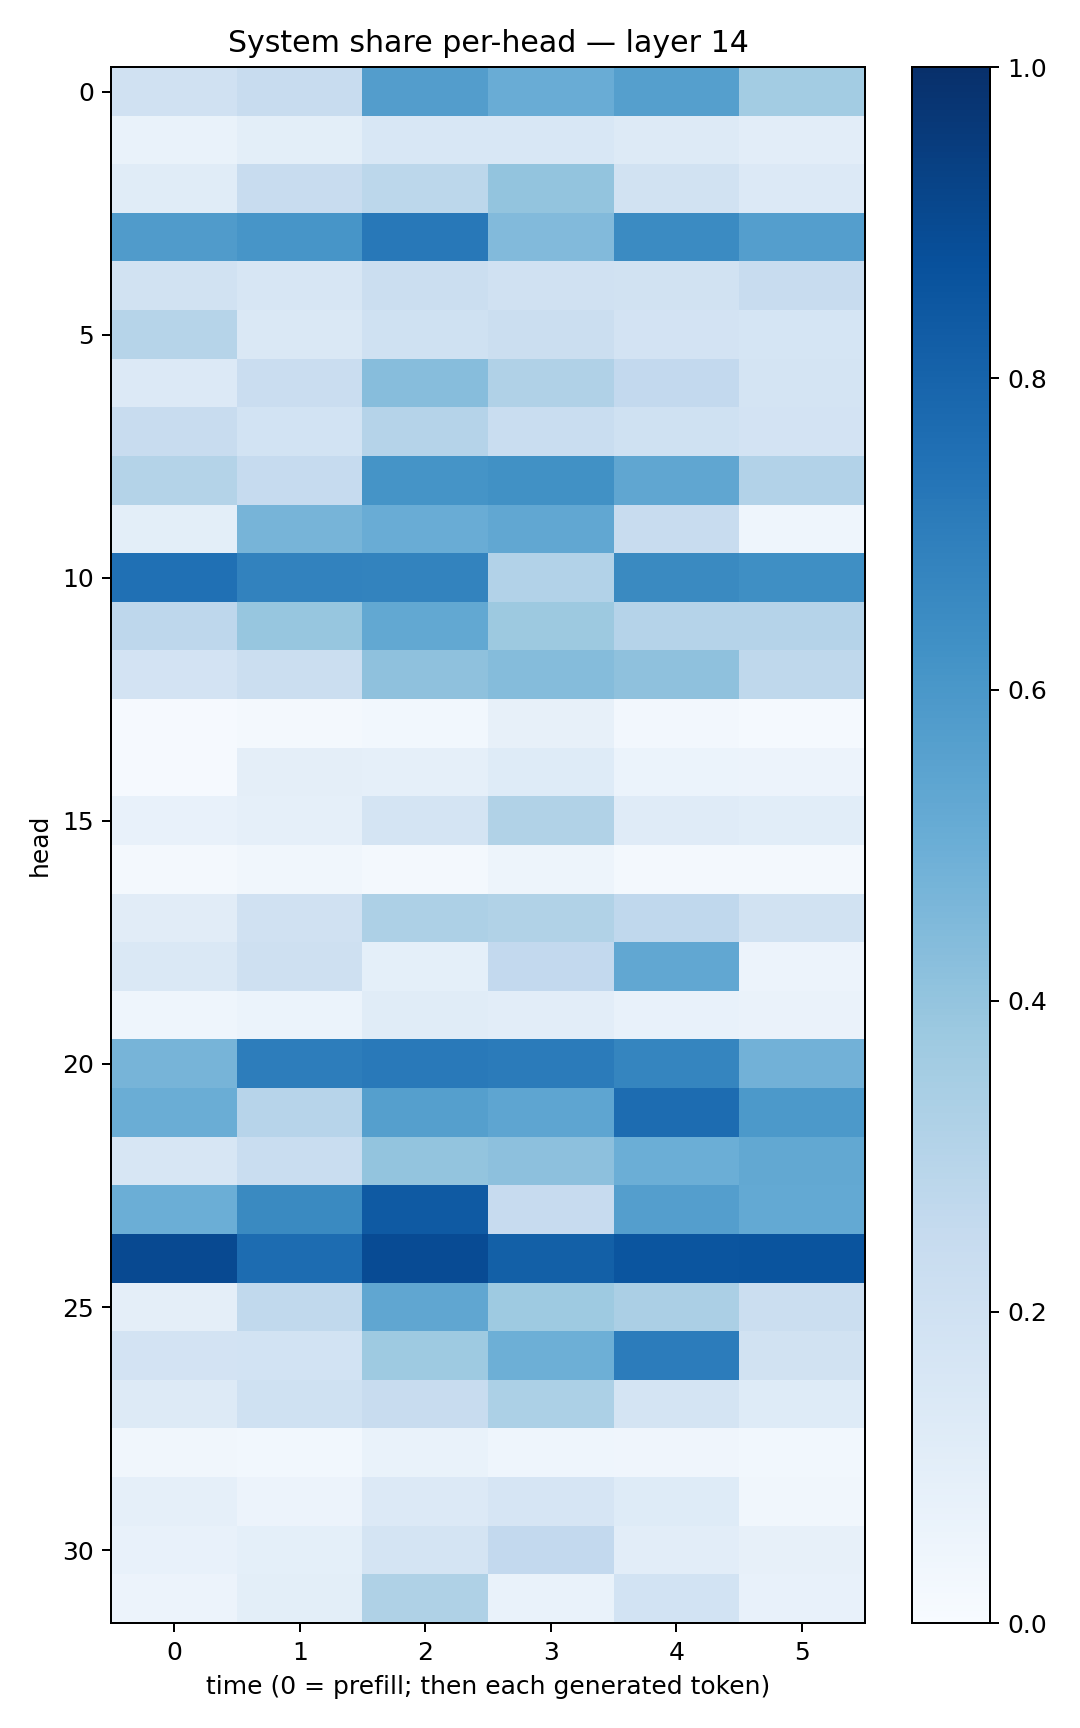

The data file committed next to this chart (first rows):
0.19621634, 0.23442097, 0.57197267, 0.50421077, 0.56517667, 0.3578023
0.06892, 0.1011, 0.1534, 0.1535, 0.1273, 0.1023
0.1135, 0.2407, 0.2789, 0.4019, 0.1884, 0.136
0.5819, 0.608, 0.7204, 0.444, 0.6517, 0.5685
0.1899, 0.1637, 0.2248, 0.1953, 0.1944, 0.2385
0.2987, 0.1432, 0.201, 0.2225, 0.181, 0.1709
0.1346, 0.2284, 0.4318, 0.3178, 0.2615, 0.1719
0.2398, 0.1836, 0.3008, 0.232, 0.2005, 0.182
0.3072, 0.2474, 0.6145, 0.6268, 0.5321, 0.3092
0.09781, 0.4726, 0.5074, 0.529, 0.235, 0.04602
0.7509, 0.6824, 0.6766, 0.3088, 0.6544, 0.6341
0.2772, 0.3935, 0.5257, 0.3776, 0.3022, 0.3011
0.1806, 0.2235, 0.4125, 0.4347, 0.4131, 0.2701
0.01168, 0.02272, 0.03021, 0.07897, 0.0263, 0.01329
0.009102, 0.09486, 0.08858, 0.1226, 0.05869, 0.05772
0.07146, 0.0865, 0.1728, 0.3136, 0.1208, 0.107
0.016, 0.03182, 0.02073, 0.04739, 0.01855, 0.01785
0.1122, 0.1965, 0.326, 0.3146, 0.2674, 0.1914
0.1476, 0.2035, 0.09151, 0.2611, 0.5296, 0.05576
0.04579, 0.05977, 0.1137, 0.104, 0.07151, 0.06285
0.4689, 0.7027, 0.7186, 0.7073, 0.6693, 0.4807
0.5029, 0.2956, 0.5634, 0.5363, 0.7657, 0.5913
0.1639, 0.2328, 0.3992, 0.4157, 0.4984, 0.5255
0.4987, 0.6562, 0.836, 0.2447, 0.5691, 0.5207
0.8998, 0.7694, 0.8911, 0.8143, 0.8584, 0.8596
0.09633, 0.2638, 0.5317, 0.3749, 0.3321, 0.2231
0.1812, 0.1874, 0.3725, 0.4944, 0.7052, 0.1941
0.1326, 0.1993, 0.2357, 0.3293, 0.1729, 0.1218
0.03146, 0.02954, 0.0667, 0.04479, 0.03924, 0.02913
0.08753, 0.0563, 0.1346, 0.1677, 0.1231, 0.03309
0.07122, 0.09096, 0.1742, 0.2583, 0.103, 0.07861
0.05695, 0.1005, 0.324, 0.06818, 0.1863, 0.07158
